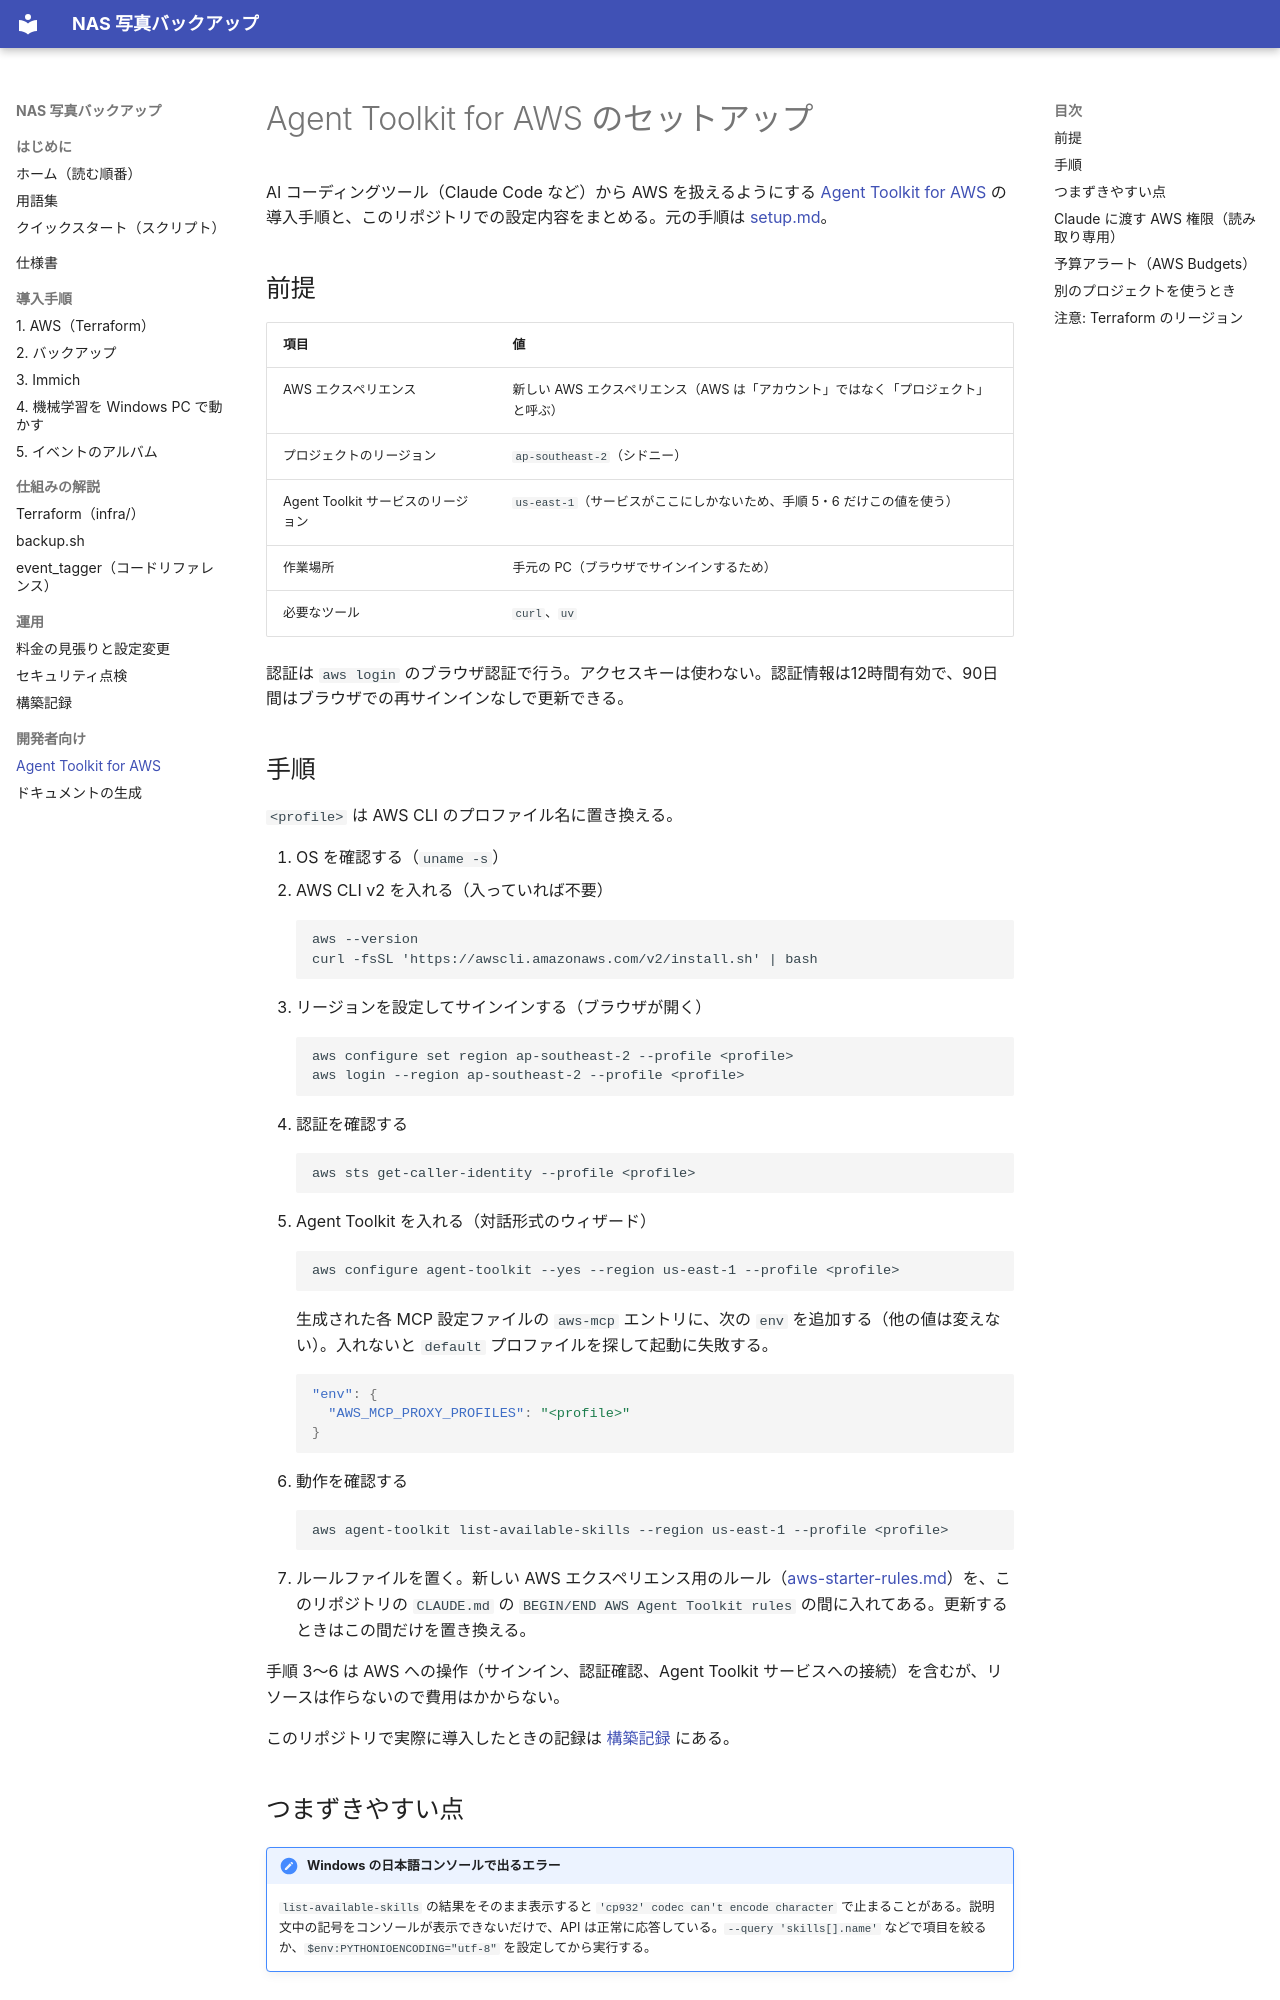

repository: yusuke-git/nas-photo-backup-s3 · page: setup-agent-toolkit/index.html · generator: mkdocs

# Agent Toolkit for AWS のセットアップ

AI コーディングツール（Claude Code など）から AWS を扱えるようにする [Agent Toolkit for AWS](https://github.com/aws/agent-toolkit-for-aws) の導入手順と、このリポジトリでの設定内容をまとめる。元の手順は [setup.md](https://raw.githubusercontent.com/aws/agent-toolkit-for-aws/refs/heads/main/setup-instructions/setup.md)。

## 前提

| 項目 | 値 |
|---|---|
| AWS エクスペリエンス | 新しい AWS エクスペリエンス（AWS は「アカウント」ではなく「プロジェクト」と呼ぶ） |
| プロジェクトのリージョン | `ap-southeast-2`（シドニー） |
| Agent Toolkit サービスのリージョン | `us-east-1`（サービスがここにしかないため、手順 5・6 だけこの値を使う） |
| 作業場所 | 手元の PC（ブラウザでサインインするため） |
| 必要なツール | `curl`、`uv` |

認証は `aws login` のブラウザ認証で行う。アクセスキーは使わない。認証情報は12時間有効で、90日間はブラウザでの再サインインなしで更新できる。

## 手順

`<profile>` は AWS CLI のプロファイル名に置き換える。

1. OS を確認する（`uname -s`）
2. AWS CLI v2 を入れる（入っていれば不要）
   ```
   aws --version
   curl -fsSL 'https://awscli.amazonaws.com/v2/install.sh' | bash
   ```
3. リージョンを設定してサインインする（ブラウザが開く）
   ```
   aws configure set region ap-southeast-2 --profile <profile>
   aws login --region ap-southeast-2 --profile <profile>
   ```
4. 認証を確認する
   ```
   aws sts get-caller-identity --profile <profile>
   ```
5. Agent Toolkit を入れる（対話形式のウィザード）
   ```
   aws configure agent-toolkit --yes --region us-east-1 --profile <profile>
   ```
   生成された各 MCP 設定ファイルの `aws-mcp` エントリに、次の `env` を追加する（他の値は変えない）。入れないと `default` プロファイルを探して起動に失敗する。
   ```json
   "env": {
     "AWS_MCP_PROXY_PROFILES": "<profile>"
   }
   ```
6. 動作を確認する
   ```
   aws agent-toolkit list-available-skills --region us-east-1 --profile <profile>
   ```
7. ルールファイルを置く。新しい AWS エクスペリエンス用のルール（[aws-starter-rules.md](https://raw.githubusercontent.com/aws/agent-toolkit-for-aws/refs/heads/main/rules/aws-starter-rules.md)）を、このリポジトリの `CLAUDE.md` の `BEGIN/END AWS Agent Toolkit rules` の間に入れてある。更新するときはこの間だけを置き換える。

手順 3〜6 は AWS への操作（サインイン、認証確認、Agent Toolkit サービスへの接続）を含むが、リソースは作らないので費用はかからない。

このリポジトリで実際に導入したときの記録は [構築記録](records.md#agent-toolkit) にある。
